2-way image classification set "sharpened" from GitHub (JEANIELKL0421/dataset); label vocabulary: grapes, kiwi.

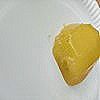
Label: kiwi

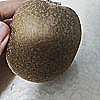
Label: kiwi

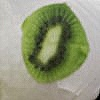
Label: kiwi

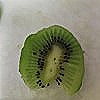
Label: kiwi

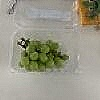
Label: grapes

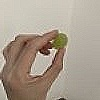
Label: grapes
